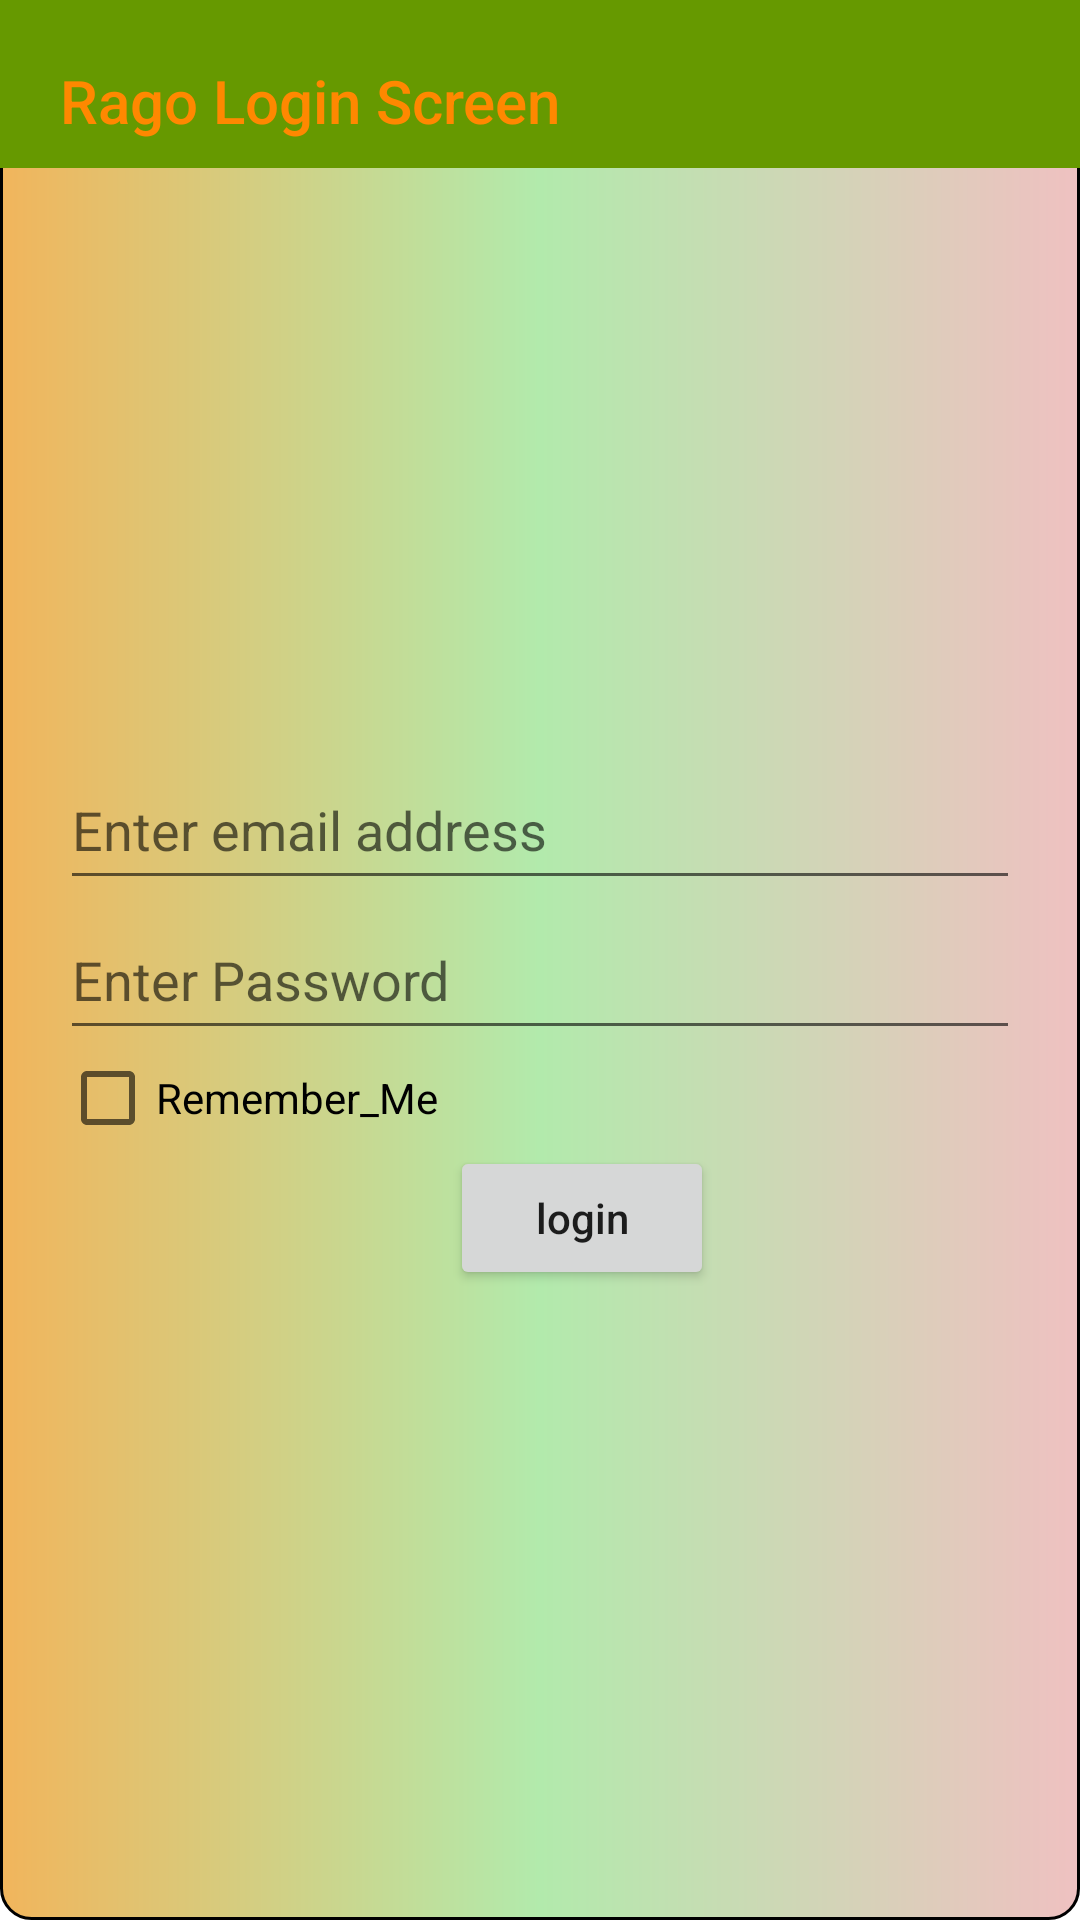

Produce the Android XML layout that renders to this screen, including the resource entries it uses.
<!-- AndroidManifest.xml: application theme AppTheme -->
<!-- res/layout/activity_main.xml -->
<?xml version="1.0" encoding="utf-8"?>
<androidx.drawerlayout.widget.DrawerLayout xmlns:android="http://schemas.android.com/apk/res/android"
    xmlns:app="http://schemas.android.com/apk/res-auto"
    xmlns:tools="http://schemas.android.com/tools"
    android:id="@+id/drawer"
    android:layout_width="match_parent"
    android:layout_height="match_parent"
    tools:context=".MainActivity"
    tools:openDrawer="start">

    <RelativeLayout
        android:layout_width="match_parent"
        android:layout_height="match_parent">

        <androidx.appcompat.widget.Toolbar
            android:id="@+id/toolbar"
            android:layout_width="match_parent"
            android:layout_height="wrap_content"
            android:background="?attr/colorPrimary"
            android:gravity="center"
            android:minHeight="?attr/actionBarSize"
            app:popupTheme="@style/ThemeOverlay.AppCompat.Light"
            app:theme="@style/ThemeOverlay.AppCompat.Dark.ActionBar"
            app:title="Rago Login Screen"
            app:titleMargin="20dp"
            app:titleTextColor="@android:color/holo_orange_dark">


        </androidx.appcompat.widget.Toolbar>


        <EditText
            android:id="@+id/editTextTextEmailAddress"
            android:layout_width="match_parent"
            android:layout_height="50dp"
            android:layout_marginStart="20dp"
            android:layout_marginTop="250dp"
            android:layout_marginEnd="20dp"
            android:autofillHints="@string/enter_email_address"
            android:hint="@string/enter_email_address"
            android:inputType="textEmailAddress" />

        <EditText
            android:id="@+id/etPassword"
            android:layout_width="match_parent"
            android:layout_height="50dp"
            android:layout_below="@+id/editTextTextEmailAddress"
            android:layout_marginStart="20dp"
            android:layout_marginEnd="20dp"
            android:autofillHints="@string/enter_password"
            android:hint="@string/enter_password"
            android:inputType="textPassword" />


        <CheckBox
            android:id="@+id/chk_remember"
            android:layout_width="wrap_content"
            android:layout_height="wrap_content"
            android:layout_below="@+id/etPassword"
            android:layout_marginStart="20dp"
            android:layout_marginLeft="20dp"
            android:text="@string/remember_me" />


        <Button
            android:id="@+id/button"
            android:layout_width="wrap_content"
            android:layout_height="wrap_content"
            android:layout_below="@+id/chk_remember"
            android:layout_marginStart="150dp"
            android:layout_marginLeft="150dp"
            android:text="@string/login"
            android:textAllCaps="false" />


        <androidx.viewpager.widget.ViewPager
            android:id="@+id/view_pager"
            android:layout_width="match_parent"
            android:layout_height="match_parent" />
    </RelativeLayout>

    <com.google.android.material.navigation.NavigationView
        android:id="@+id/nav_view"
        android:layout_width="wrap_content"
        android:layout_height="match_parent"
        android:layout_gravity="start"
        app:headerLayout="@layout/navhader"
        app:itemBackground="@color/colorAccent"
        app:menu="@menu/menu"


        />

</androidx.drawerlayout.widget.DrawerLayout>
<!-- res/layout/navhader.xml (included above) -->
<?xml version="1.0" encoding="utf-8"?>
<LinearLayout
    xmlns:android="http://schemas.android.com/apk/res/android" android:layout_width="match_parent"
    android:layout_height="wrap_content"
    android:background="#ffffff"
    android:orientation="vertical">

    <ImageView
        android:layout_width="wrap_content"
        android:layout_height="158dp"
        android:src="@drawable/ragoimg3" />

    <TextView
        android:layout_width="wrap_content"
        android:layout_height="wrap_content"
        android:background="@drawable/logo2"
        android:textColor="@color/colorPrimaryDark"
        android:textSize="40dp"
        android:textStyle="italic" />

    <TextView
        android:layout_width="wrap_content"
        android:layout_height="wrap_content"
        android:text="Resource Agriculture Garbage Organization"
        android:textStyle="bold"
        android:background="@drawable/bg_text_view"
        android:textSize="30dp"
        android:textColor="@color/colorPrimary"/>
</LinearLayout>
<!-- resources referenced by this layout -->
<resources>
  <color name="colorAccent">#03DAC5</color>
  <color name="colorPrimary">#6200EE</color>
  <color name="colorPrimaryDark">#3700B3</color>
  <!-- drawable bg_text_view (drawable) -->
  <?xml version="1.0" encoding="utf-8"?>
  <shape xmlns:android="http://schemas.android.com/apk/res/android"
      android:padding="16dp"
      android:shape="rectangle"
      >
      <gradient
          android:endColor="#EFC1C1"
          android:centerColor="#B2EAAC"
          android:startColor="#F1B55C"/>
      <stroke
          android:width="1dp"
          android:color="@android:color/black" />
      <corners android:radius="10dp" />
  </shape>
  <!-- drawable logo2: png bitmap (drawable, 53650 bytes) -->
  <!-- drawable ragoimg3: png bitmap (drawable, 251755 bytes) -->
  <string name="enter_email_address">Enter email address</string>
  <string name="enter_password">Enter Password</string>
  <string name="login">login</string>
  <string name="remember_me">Remember_Me</string>
  <style name="AppTheme" parent="Theme.AppCompat.Light.NoActionBar">
          
          <item name="colorPrimary">@android:color/holo_green_dark</item>
          <item name="colorPrimaryDark">#78B82D</item>
          <item name="colorAccent">#5CD4F1</item>
          <item name="android:windowBackground">@drawable/bg_text_view</item>
      </style>
</resources>
